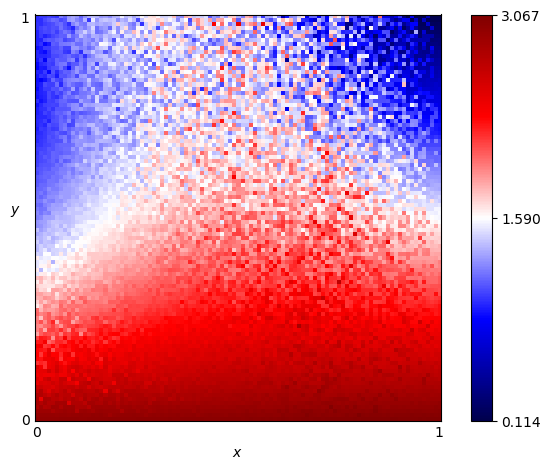

The data file committed next to this chart (first rows):
x, y, score
0.0, 0.0, 2.955
0.0, 0.01, 2.921
0.0, 0.02, 2.881
0.0, 0.03, 2.779
0.0, 0.04, 2.833
0.0, 0.05, 2.811
0.0, 0.06, 2.776
0.0, 0.07, 2.665
0.0, 0.08, 2.606
0.0, 0.09, 2.449
0.0, 0.1, 2.507
0.0, 0.11, 2.404
0.0, 0.12, 2.444
0.0, 0.13, 2.503
0.0, 0.14, 2.189
0.0, 0.15, 2.314
0.0, 0.16, 2.319
0.0, 0.17, 2.317
0.0, 0.18, 2.366
0.0, 0.19, 2.254
0.0, 0.2, 2.138
0.0, 0.21, 1.85
0.0, 0.22, 1.956
0.0, 0.23, 1.944
0.0, 0.24, 1.986
0.0, 0.25, 1.948
0.0, 0.26, 2.031
0.0, 0.27, 2.008
0.0, 0.28, 1.649
0.0, 0.29, 1.727
0.0, 0.3, 1.816
0.0, 0.31, 1.848
0.0, 0.32, 1.798
0.0, 0.33, 1.725
0.0, 0.34, 1.644
0.0, 0.35, 1.766
0.0, 0.36, 1.513
0.0, 0.37, 1.646
0.0, 0.38, 1.521
0.0, 0.39, 1.518
0.0, 0.4, 1.645
0.0, 0.41, 1.469
0.0, 0.42, 1.389
0.0, 0.43, 1.405
0.0, 0.44, 1.46
0.0, 0.45, 1.399
0.0, 0.46, 1.34
0.0, 0.47, 1.411
0.0, 0.48, 1.273
0.0, 0.49, 1.284
0.0, 0.5, 1.224
0.0, 0.51, 1.251
0.0, 0.52, 1.22
0.0, 0.53, 1.172
0.0, 0.54, 1.201
0.0, 0.55, 1.184
0.0, 0.56, 1.173
0.0, 0.57, 1.155
0.0, 0.58, 1.112
0.0, 0.59, 1.096
... 10,141 more rows
